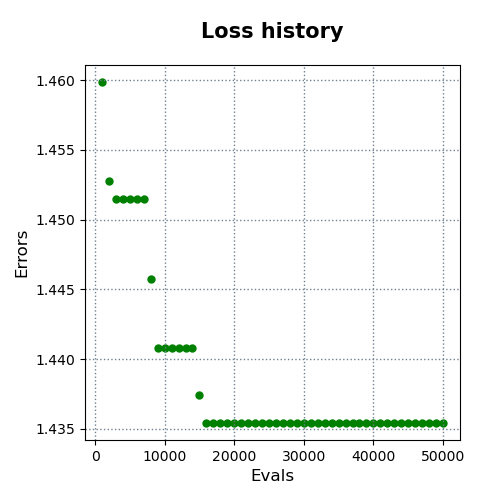

Values plotted in this chart, from the file beside it:
evals, errors
1000, 1.46
2000, 1.453
3000, 1.451
4000, 1.451
5000, 1.451
6000, 1.451
7000, 1.451
8000, 1.446
9000, 1.441
10000, 1.441
11000, 1.441
12000, 1.441
13000, 1.441
14000, 1.441
15000, 1.437
16000, 1.435
17000, 1.435
18000, 1.435
19000, 1.435
20000, 1.435
21000, 1.435
22000, 1.435
23000, 1.435
24000, 1.435
25000, 1.435
26000, 1.435
27000, 1.435
28000, 1.435
29000, 1.435
30000, 1.435
31000, 1.435
32000, 1.435
33000, 1.435
34000, 1.435
35000, 1.435
36000, 1.435
37000, 1.435
38000, 1.435
39000, 1.435
40000, 1.435
41000, 1.435
42000, 1.435
43000, 1.435
44000, 1.435
45000, 1.435
46000, 1.435
47000, 1.435
48000, 1.435
49000, 1.435
50000, 1.435
